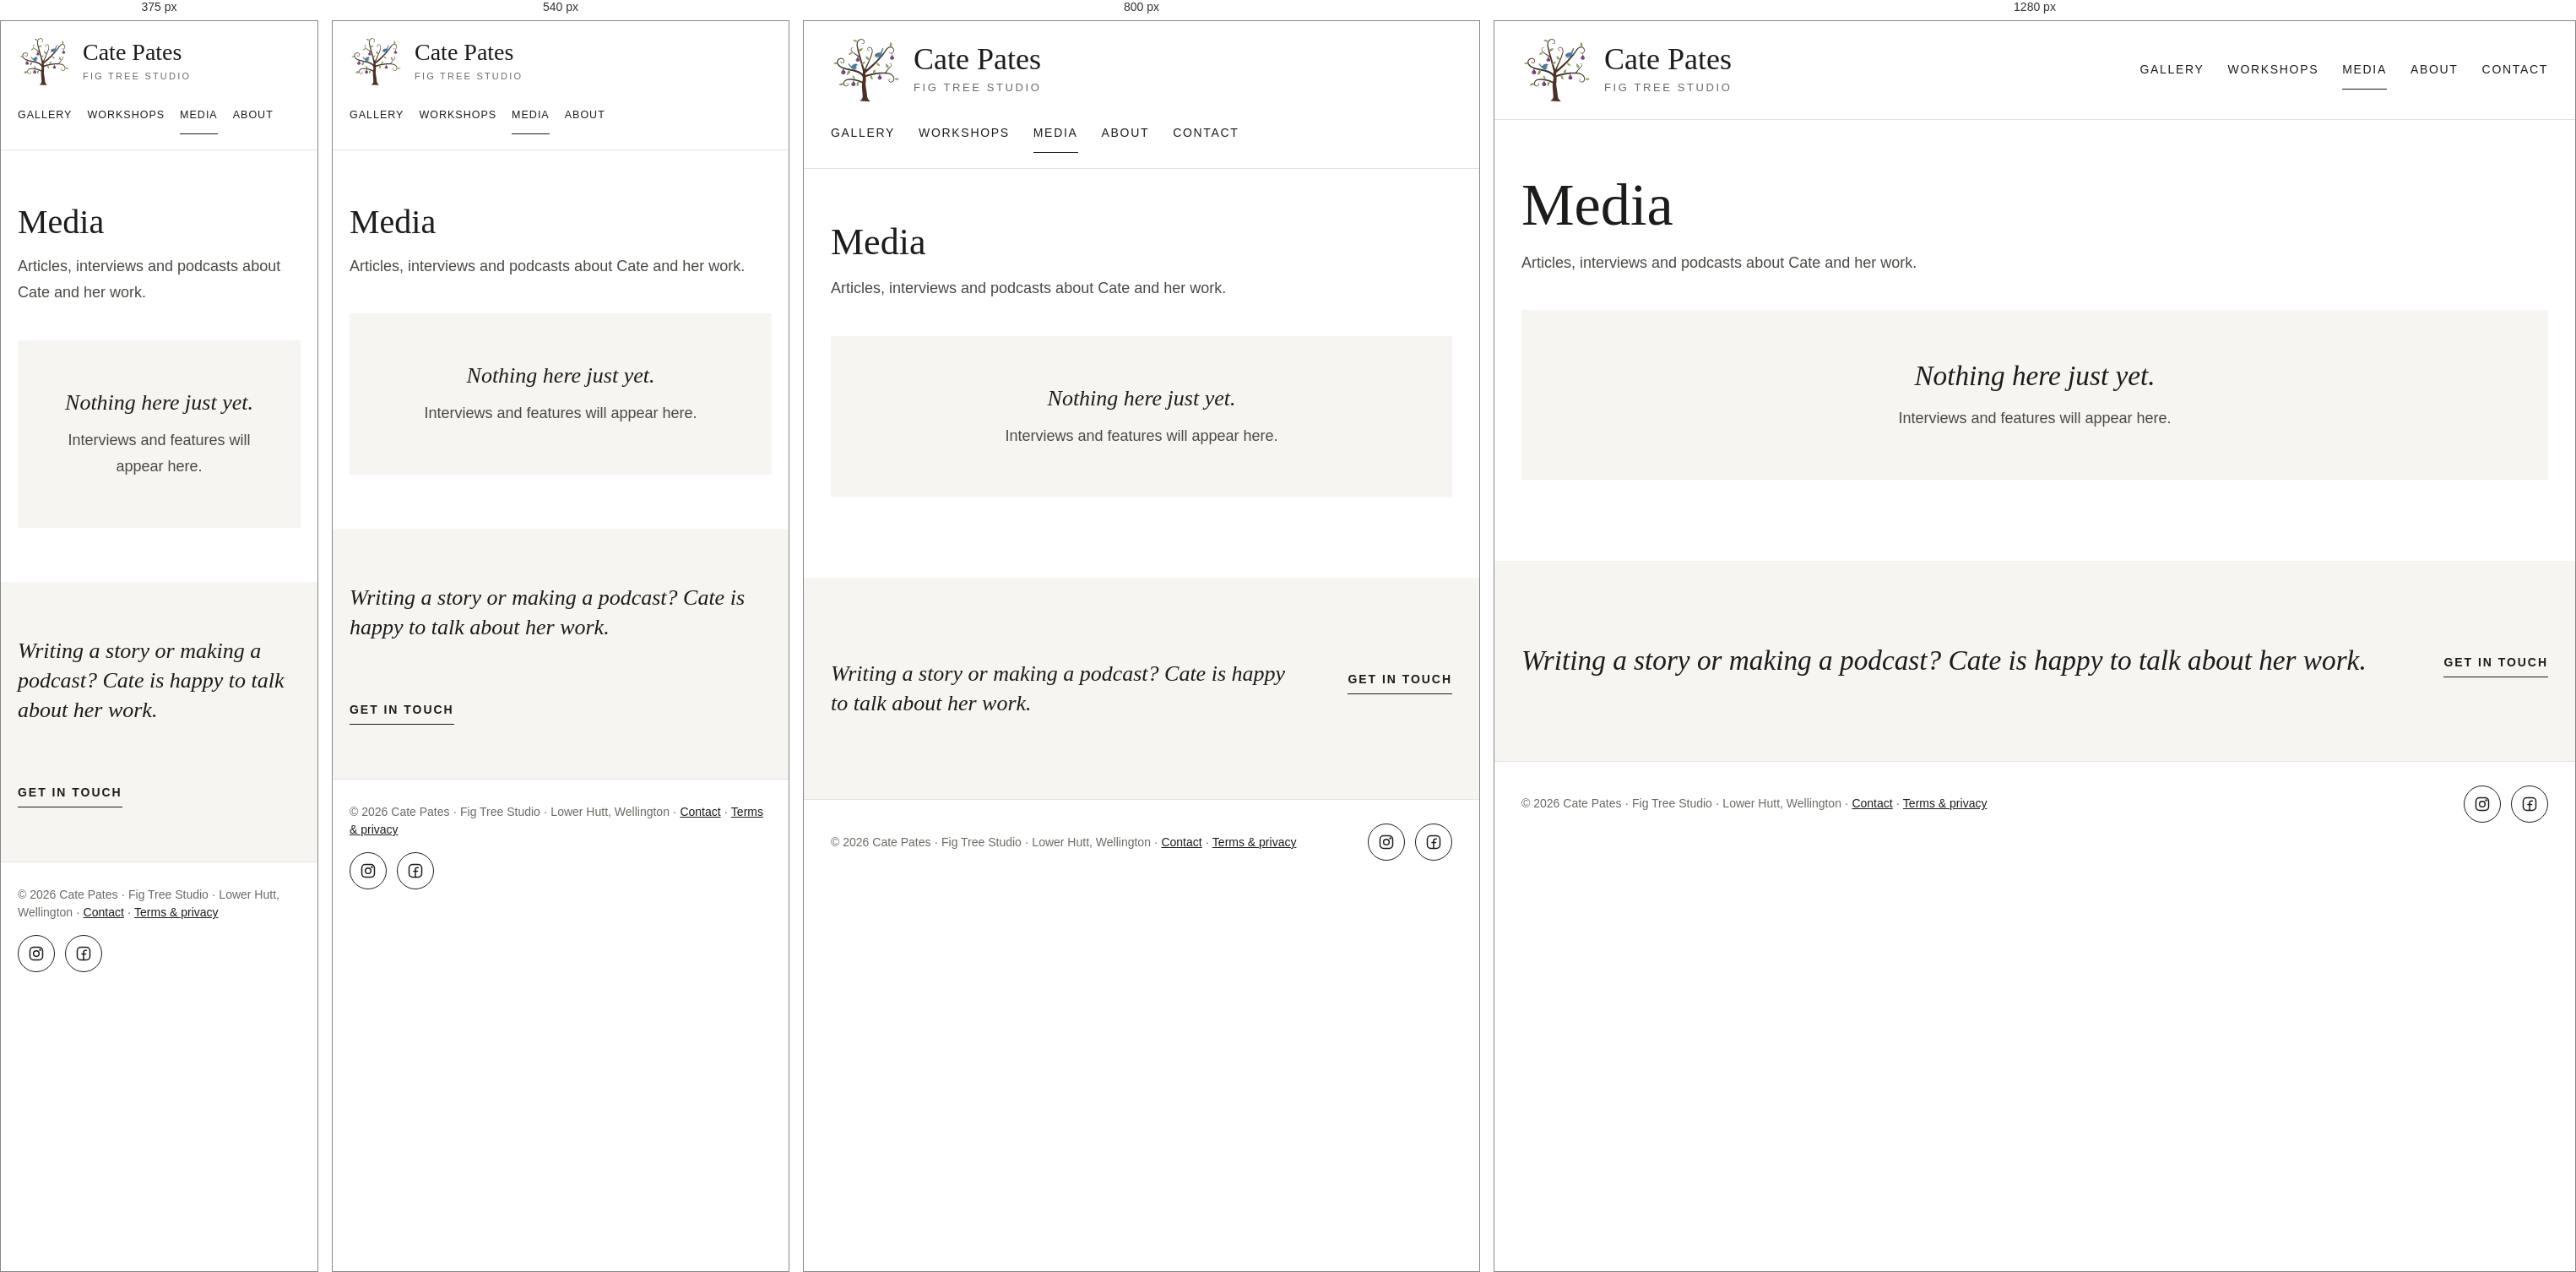
Rendered at 375 px, 540 px, 800 px and 1280 px, left to right.

<!-- file: media.html -->
<!doctype html>
<html lang="en">
<head>
<meta charset="utf-8">
<meta name="viewport" content="width=device-width, initial-scale=1">
<title>Media · Cate Pates</title>
<meta name="description" content="Articles, interviews and podcasts featuring ceramic artist Cate Pates.">
<link rel="canonical" href="https://catepates.co.nz/media.html">
<meta property="og:type" content="website">
<meta property="og:site_name" content="Cate Pates · Fig Tree Studio">
<meta property="og:title" content="Media · Cate Pates">
<meta property="og:description" content="Articles, interviews and podcasts featuring ceramic artist Cate Pates.">
<meta property="og:url" content="https://catepates.co.nz/media.html">
<meta property="og:image" content="https://catepates.co.nz/img/og-image.jpg">
<meta property="og:image:width" content="1200">
<meta property="og:image:height" content="630">
<meta property="og:image:alt" content="Ceramic fox and bluebird by Cate Pates">
<meta name="twitter:card" content="summary_large_image">
<link rel="icon" href="/img/fig-tree-mark.svg" type="image/svg+xml">
<link rel="preconnect" href="https://fonts.googleapis.com">
<link rel="preconnect" href="https://fonts.gstatic.com" crossorigin>
<link href="https://fonts.googleapis.com/css2?family=Cormorant+Garamond:ital,wght@0,400;0,500;1,400;1,500&family=Instrument+Sans:wght@400;500;600&display=swap" rel="stylesheet">
<link rel="stylesheet" href="/css/style.css">
</head>
<body>

<header class="site-header">
  <div class="wrap">
    <a class="brand" href="/">
      <img src="/img/fig-tree-mark.svg" alt="" width="84" height="80">
      <span><span class="brand-name">Cate Pates</span><span class="brand-sub">Fig Tree Studio</span></span>
    </a>
    <nav class="nav" aria-label="Main">
      <a href="/work.html">Gallery</a>
      <a href="/workshops.html">Workshops</a>
      <a href="/media.html" aria-current="page">Media</a>
      <a href="/about.html">About</a>
      <a href="/about.html#contact">Contact</a>
    </nav>
  </div>
</header>

<main>
  <section class="wrap" style="padding-block: 64px 40px">
    <div class="stack" style="gap: 16px">
      <h1 class="h1" style="font-size: clamp(40px, 5.5vw, 72px); line-height: 1.05">Media</h1>
      <p class="lede" style="max-width: 52ch">Articles, interviews and podcasts about Cate and her work.</p>
    </div>
  </section>

  <section class="section tight-top">
    <div class="wrap">
      <div data-media hidden></div>
      <div class="empty" data-media-empty>
        <p class="quote">Nothing here just yet.</p>
        <p class="lede">Interviews and features will appear here.</p>
      </div>
    </div>
  </section>

  <section class="band">
    <div class="wrap section split" style="justify-content: space-between">
      <p class="quote" style="flex: 1 1 520px">Writing a story or making a podcast? Cate is happy to talk about her work.</p>
      <a class="text-link" href="/about.html#contact">Get in touch</a>
    </div>
  </section>
</main>

<footer class="site-footer">
  <div class="wrap">
    <span>© <span data-year>2026</span> Cate Pates · Fig Tree Studio · Lower Hutt, Wellington · <a href="/about.html#contact">Contact</a> · <a href="/terms.html">Terms &amp; privacy</a></span>
    <div class="social">
      <a class="icon-link" href="https://instagram.com/catepates_fig_tree_studio" aria-label="Instagram"><svg width="20" height="20" viewBox="0 0 24 24" fill="none" stroke="currentColor" stroke-width="1.8" stroke-linecap="round" stroke-linejoin="round" aria-hidden="true"><rect x="3" y="3" width="18" height="18" rx="5"/><circle cx="12" cy="12" r="4"/><circle cx="17.5" cy="6.5" r="0.6" fill="currentColor"/></svg></a>
      <a class="icon-link" href="https://www.facebook.com/figtreeclaystudio" aria-label="Facebook"><svg width="20" height="20" viewBox="0 0 24 24" fill="none" stroke="currentColor" stroke-width="1.8" stroke-linecap="round" stroke-linejoin="round" aria-hidden="true"><rect x="3" y="3" width="18" height="18" rx="5"/><path d="M16 7.5h-1.4A2.6 2.6 0 0 0 12 10.1V21"/><path d="M9.5 12.5h5.5"/></svg></a>
    </div>
  </div>
</footer>

<script>document.querySelectorAll('[data-year]').forEach((n) => { n.textContent = new Date().getFullYear(); });</script>
<script type="module" src="/js/media.js"></script>
<script src="/js/links.js" defer></script>
</body>
</html>


/* @media block from css/style.css */
@media (max-width: 600px) { .wrap { padding-inline: 20px; } }

/* @media block from css/style.css */
@media (max-width: 600px) {
  .brand img { width: 63px; height: 60px; }
  .brand-name { font-size: 28px; }
  .brand-sub { font-size: 11px; }
}

/* @media block from css/style.css */
@media (max-width: 600px) { .section { padding-block: 64px; } }

/* @media block from css/style.css */
@media (max-width: 900px) { .grid { grid-template-columns: repeat(2, minmax(0, 1fr)); gap: 44px 24px; } }

/* @media block from css/style.css */
@media (max-width: 480px) { .grid { grid-template-columns: minmax(0, 1fr); } }

/* @media block from css/style.css */
@media (max-width: 700px) { .grid.small { grid-template-columns: repeat(2, minmax(0, 1fr)); gap: 36px 20px; } }

/* @media block from css/style.css */
@media (max-width: 600px) {
  .invite { padding-top: 56px; gap: 40px; }
  .invite-collage { flex-basis: 100%; order: -1; gap: 10px; padding-bottom: 28px; }
  .invite-collage img:nth-child(2) { transform: translateY(28px); }
  .invite-text .button { align-self: stretch; }
}

/* @media block from css/style.css */
@media (max-width: 700px) {
  .hero { padding-top: 24px; }
  .hero .split { gap: 28px; }
  .hero-figure { order: -1; max-width: none; }
  .hero-figure img { aspect-ratio: 1 / 1; }
}

/* @media block from css/style.css */
@media (max-width: 600px) {
  .nav { gap: 0 18px; font-size: 12.5px; letter-spacing: .08em; }
  .nav a[href="/about.html#contact"], .nav a[href="#contact"] { display: none; }
  .hero-actions .button { flex: 1 1 100%; }
}